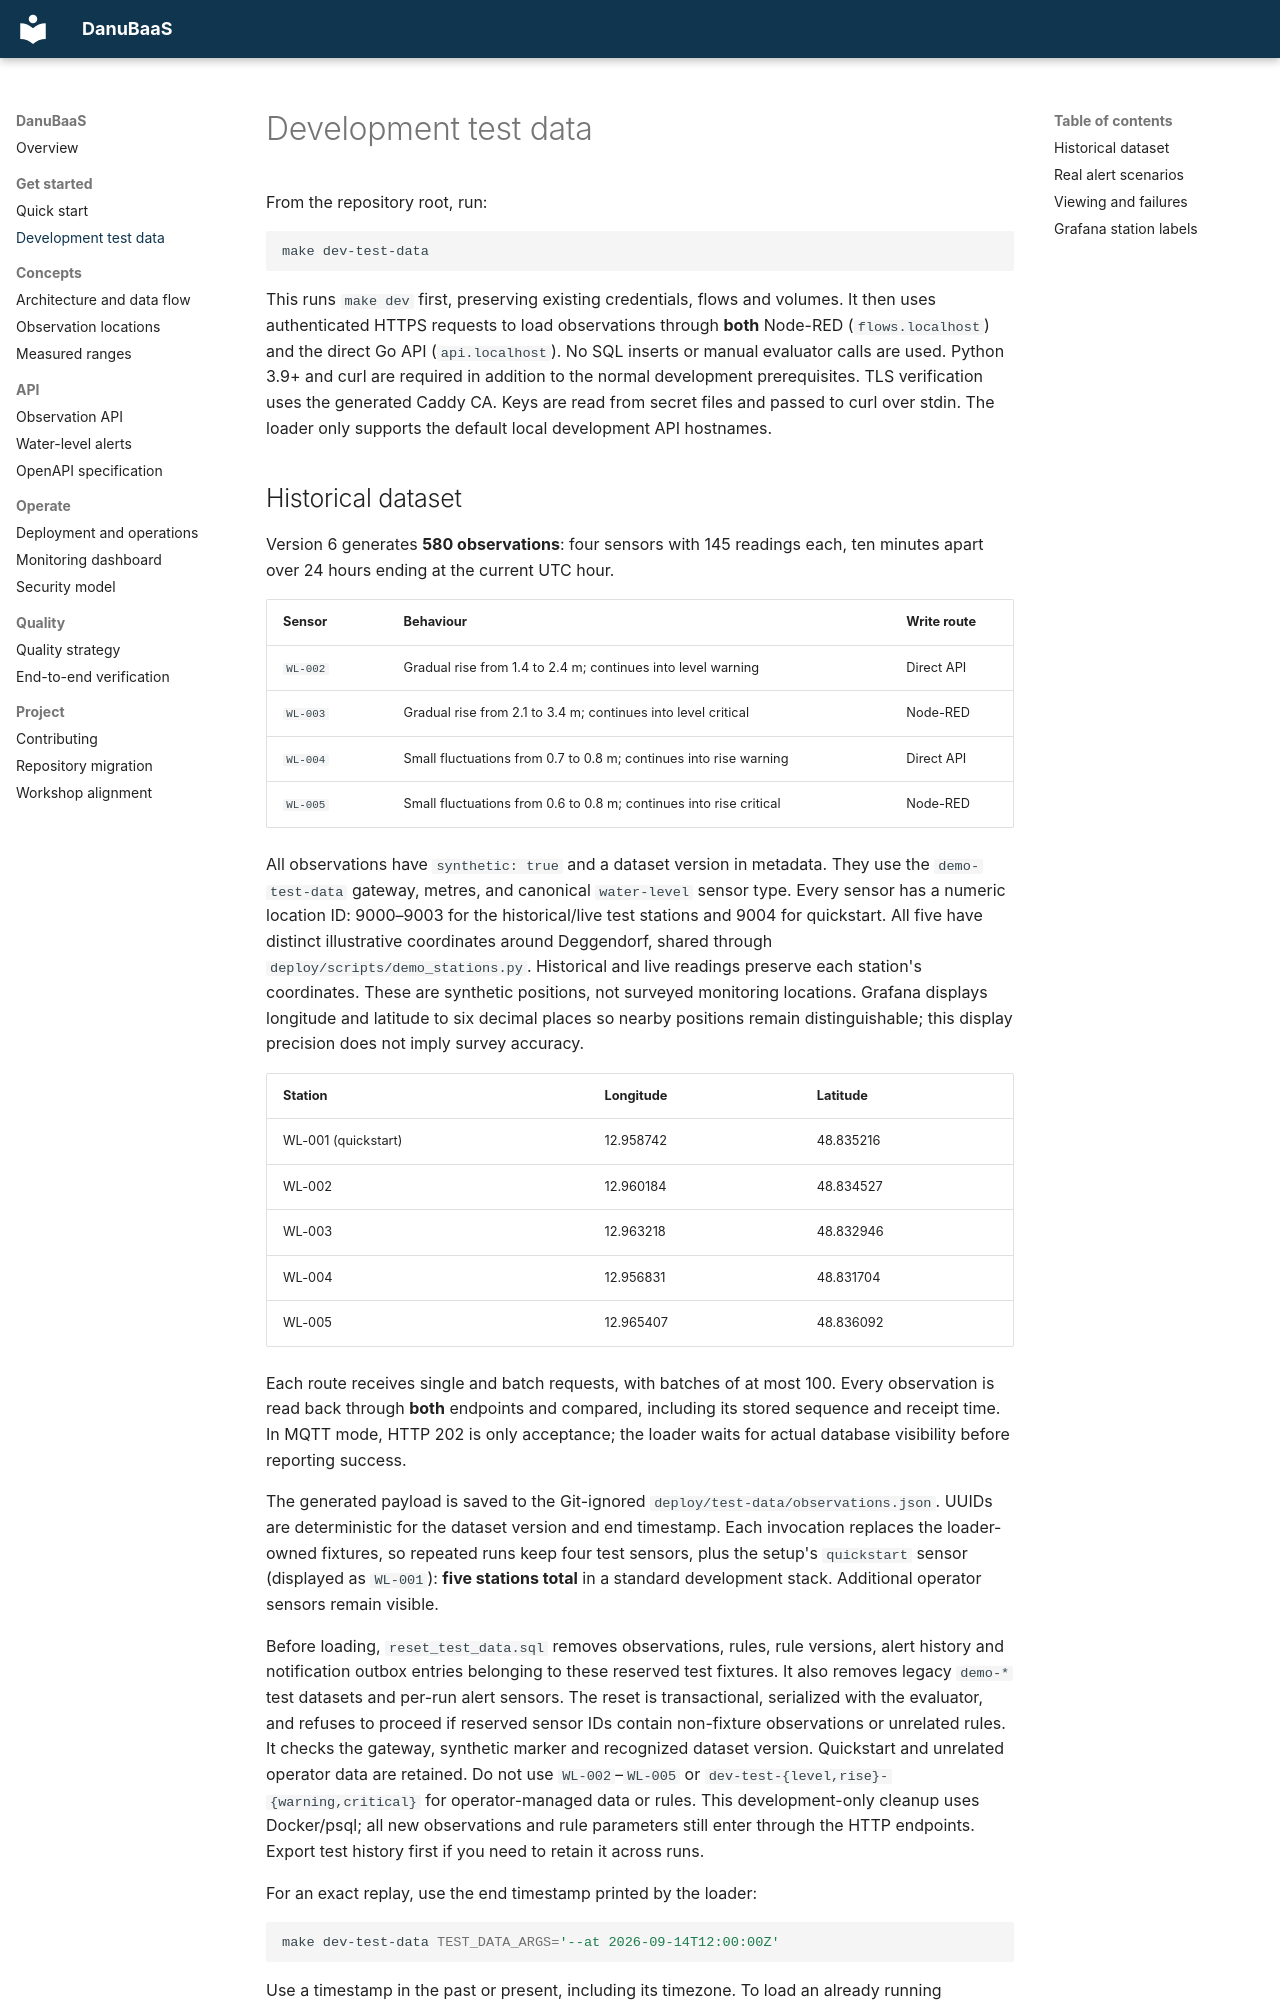

repository: AndreasWillibaldWeber/DanuBaaS · page: test-data/index.html · generator: mkdocs

# Development test data

From the repository root, run:

```sh
make dev-test-data
```

This runs `make dev` first, preserving existing credentials, flows and volumes.
It then uses authenticated HTTPS requests to load observations through **both**
Node-RED (`flows.localhost`) and the direct Go API (`api.localhost`). No SQL inserts
or manual evaluator calls are used. Python 3.9+ and curl are required in addition
to the normal development prerequisites. TLS verification uses the generated
Caddy CA. Keys are read from secret files and passed to curl over stdin.
The loader only supports the default local development API hostnames.

## Historical dataset

Version 6 generates **580 observations**: four sensors with 145 readings each,
ten minutes apart over 24 hours ending at the current UTC hour.

| Sensor | Behaviour | Write route |
| --- | --- | --- |
| `WL-002` | Gradual rise from 1.4 to 2.4 m; continues into level warning | Direct API |
| `WL-003` | Gradual rise from 2.1 to 3.4 m; continues into level critical | Node-RED |
| `WL-004` | Small fluctuations from 0.7 to 0.8 m; continues into rise warning | Direct API |
| `WL-005` | Small fluctuations from 0.6 to 0.8 m; continues into rise critical | Node-RED |

All observations have `synthetic: true` and a dataset version in metadata. They
use the `demo-test-data` gateway, metres, and canonical `water-level` sensor type.
Every sensor has a numeric location ID: 9000–9003 for the historical/live test
stations and 9004 for quickstart. All five have distinct illustrative coordinates
around Deggendorf, shared through `deploy/scripts/demo_stations.py`. Historical
and live readings preserve each station's coordinates. These are synthetic
positions, not surveyed monitoring locations. Grafana displays longitude and
latitude to six decimal places so nearby positions remain distinguishable; this
display precision does not imply survey accuracy.

| Station | Longitude | Latitude |
| --- | --- | --- |
| WL-001 (quickstart) | 12.958742 | 48.835216 |
| WL-002 | 12.960184 | 48.834527 |
| WL-003 | 12.963218 | 48.832946 |
| WL-004 | 12.956831 | 48.831704 |
| WL-005 | 12.965407 | 48.836092 |

Each route receives single and batch requests, with batches of at most 100.
Every observation is read back through **both** endpoints and compared, including
its stored sequence and receipt time. In MQTT mode, HTTP 202 is only acceptance;
the loader waits for actual database visibility before reporting success.

The generated payload is saved to the Git-ignored
`deploy/test-data/observations.json`. UUIDs are deterministic for the dataset
version and end timestamp. Each invocation replaces the loader-owned fixtures,
so repeated runs keep four test sensors, plus the setup's `quickstart` sensor
(displayed as `WL-001`): **five stations total** in a standard development stack.
Additional operator sensors remain visible.

Before loading, `reset_test_data.sql` removes observations, rules, rule versions,
alert history and notification outbox entries belonging to these reserved test
fixtures. It also removes legacy `demo-*` test datasets and per-run alert sensors.
The reset is transactional, serialized with the evaluator, and refuses to proceed
if reserved sensor IDs contain non-fixture observations or unrelated rules.
It checks the gateway, synthetic marker and recognized dataset version. Quickstart
and unrelated operator data are retained. Do not use `WL-002`–`WL-005` or
`dev-test-{level,rise}-{warning,critical}` for operator-managed data or rules.
This development-only cleanup uses Docker/psql; all new observations and rule
parameters still enter through the HTTP endpoints. Export test history first if
you need to retain it across runs.

For an exact replay, use the end timestamp printed by the loader:

```sh
make dev-test-data TEST_DATA_ARGS='--at 2026-09-14T12:00:00Z'
```

Use a timestamp in the past or present, including its timezone. To load an already
running development stack without repeating setup:

```sh
python3 deploy/scripts/dev_test_data.py --at 2026-09-14T12:00:00Z
```
